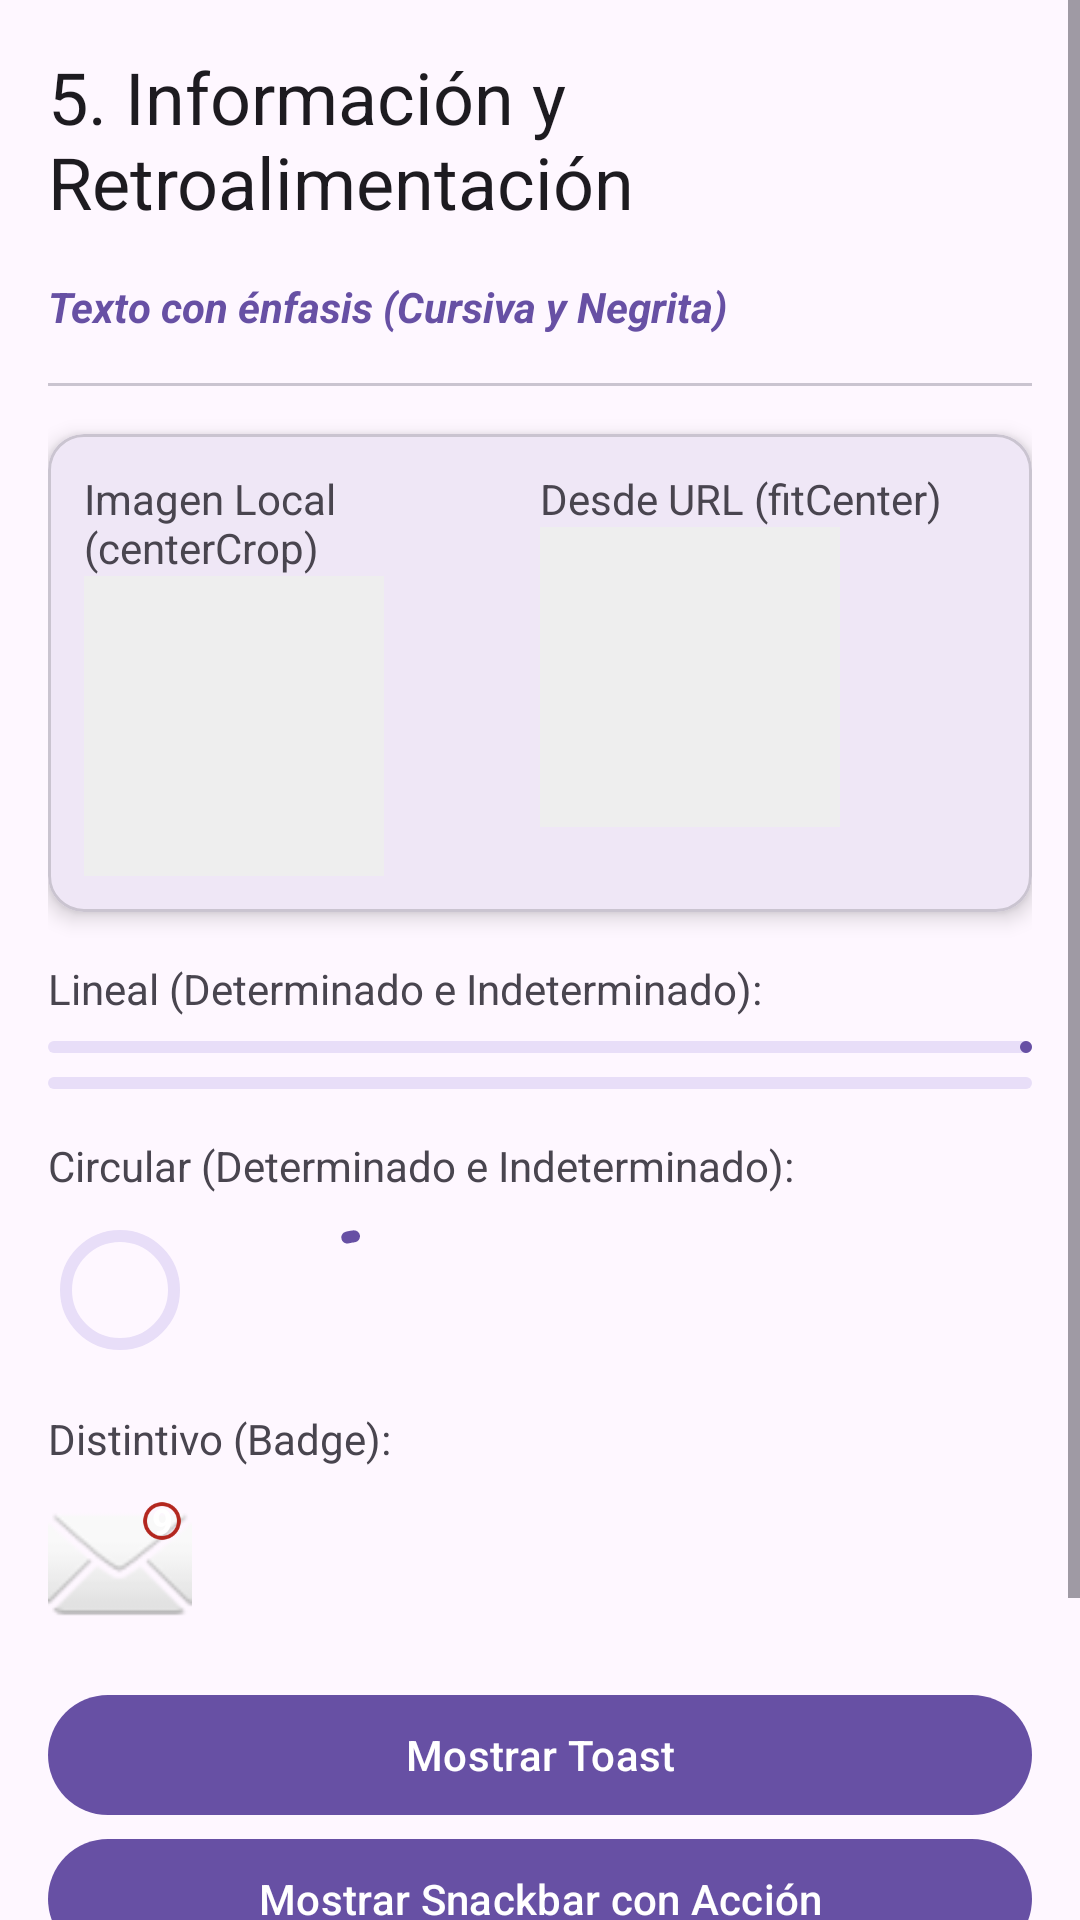

Android layout source for this screen:
<!-- AndroidManifest.xml: application theme Theme.ElementosBasicos -->
<!-- res/layout/fragment_info.xml -->
<?xml version="1.0" encoding="utf-8"?>
<ScrollView xmlns:android="http://schemas.android.com/apk/res/android"
    xmlns:app="http://schemas.android.com/apk/res-auto"
    android:layout_width="match_parent"
    android:layout_height="match_parent"
    android:fillViewport="true">

    <LinearLayout
        android:layout_width="match_parent"
        android:layout_height="wrap_content"
        android:orientation="vertical"
        android:padding="16dp">

        
        <TextView
            android:layout_width="wrap_content"
            android:layout_height="wrap_content"
            android:text="5. Información y Retroalimentación"
            android:textAppearance="?attr/textAppearanceHeadlineSmall"
            android:layout_marginBottom="16dp"/>

        <TextView
            android:layout_width="wrap_content"
            android:layout_height="wrap_content"
            android:text="Texto con énfasis (Cursiva y Negrita)"
            android:textStyle="bold|italic"
            android:textColor="?attr/colorPrimary"
            android:layout_marginBottom="16dp"/>

        
        <com.google.android.material.divider.MaterialDivider
            android:layout_width="match_parent"
            android:layout_height="wrap_content"
            android:layout_marginBottom="16dp"/>

        
        <com.google.android.material.card.MaterialCardView
            android:layout_width="match_parent"
            android:layout_height="wrap_content"
            android:layout_marginBottom="16dp"
            app:cardElevation="4dp"
            app:contentPadding="12dp">

            <LinearLayout
                android:layout_width="match_parent"
                android:layout_height="wrap_content"
                android:orientation="horizontal">

                <LinearLayout
                    android:layout_width="0dp"
                    android:layout_height="wrap_content"
                    android:layout_weight="1"
                    android:orientation="vertical">
                    <TextView android:layout_width="wrap_content" android:layout_height="wrap_content" android:text="Imagen Local (centerCrop)"/>
                    <ImageView
                        android:layout_width="100dp"
                        android:layout_height="100dp"
                        android:src="@android:drawable/sym_def_app_icon"
                        android:scaleType="centerCrop"
                        android:background="#EEEEEE"/>
                </LinearLayout>

                <LinearLayout
                    android:layout_width="0dp"
                    android:layout_height="wrap_content"
                    android:layout_weight="1"
                    android:orientation="vertical">
                    <TextView android:layout_width="wrap_content" android:layout_height="wrap_content" android:text="Desde URL (fitCenter)"/>
                    <ImageView
                        android:id="@+id/ivRemote"
                        android:layout_width="100dp"
                        android:layout_height="100dp"
                        android:scaleType="fitCenter"
                        android:background="#EEEEEE"/>
                </LinearLayout>
            </LinearLayout>
        </com.google.android.material.card.MaterialCardView>

        
        <TextView android:layout_width="wrap_content" android:layout_height="wrap_content" android:text="Lineal (Determinado e Indeterminado):" android:layout_marginBottom="8dp"/>
        <com.google.android.material.progressindicator.LinearProgressIndicator
            android:layout_width="match_parent"
            android:layout_height="wrap_content"
            android:progress="65"
            android:layout_marginBottom="8dp"/>

        <com.google.android.material.progressindicator.LinearProgressIndicator
            android:layout_width="match_parent"
            android:layout_height="wrap_content"
            android:indeterminate="true"
            android:layout_marginBottom="16dp"/>

        <TextView android:layout_width="wrap_content" android:layout_height="wrap_content" android:text="Circular (Determinado e Indeterminado):" android:layout_marginBottom="8dp"/>
        <LinearLayout
            android:layout_width="match_parent"
            android:layout_height="wrap_content"
            android:orientation="horizontal"
            android:layout_marginBottom="16dp">

            <com.google.android.material.progressindicator.CircularProgressIndicator
                android:layout_width="wrap_content"
                android:layout_height="wrap_content"
                android:progress="75"
                android:layout_marginEnd="32dp"/>

            <com.google.android.material.progressindicator.CircularProgressIndicator
                android:layout_width="wrap_content"
                android:layout_height="wrap_content"
                android:indeterminate="true"/>
        </LinearLayout>

        
        <TextView android:layout_width="wrap_content" android:layout_height="wrap_content" android:text="Distintivo (Badge):" android:layout_marginBottom="8dp"/>
        <FrameLayout
            android:layout_width="wrap_content"
            android:layout_height="wrap_content"
            android:layout_marginBottom="16dp">
            <ImageView
                android:layout_width="48dp"
                android:layout_height="48dp"
                android:src="@android:drawable/ic_dialog_email" />
            <TextView
                android:layout_width="20dp"
                android:layout_height="20dp"
                android:text="9"
                android:textColor="@android:color/white"
                android:textSize="12sp"
                android:textStyle="bold"
                android:gravity="center"
                android:background="@drawable/abc_btn_radio_material"
                android:backgroundTint="?attr/colorError"
                android:layout_gravity="top|end"/>
        </FrameLayout>

        
        <com.google.android.material.button.MaterialButton
            android:id="@+id/btnToast"
            android:layout_width="match_parent"
            android:layout_height="wrap_content"
            android:text="Mostrar Toast" />

        <com.google.android.material.button.MaterialButton
            android:id="@+id/btnSnackbar"
            android:layout_width="match_parent"
            android:layout_height="wrap_content"
            android:text="Mostrar Snackbar con Acción" />

        <com.google.android.material.button.MaterialButton
            android:id="@+id/btnDialog"
            android:layout_width="match_parent"
            android:layout_height="wrap_content"
            android:text="Mostrar Diálogo de Confirmación" />

        <com.google.android.material.button.MaterialButton
            android:id="@+id/btnBottomSheet"
            android:layout_width="match_parent"
            android:layout_height="wrap_content"
            android:text="Abrir Hoja Inferior (Bottom Sheet)" />

    </LinearLayout>
</ScrollView>
<!-- resources referenced by this layout -->
<resources>
  <style name="Theme.ElementosBasicos" parent="Base.Theme.ElementosBasicos" />
  <style name="Base.Theme.ElementosBasicos" parent="Theme.Material3.DayNight.NoActionBar">
          
          
      </style>
</resources>
